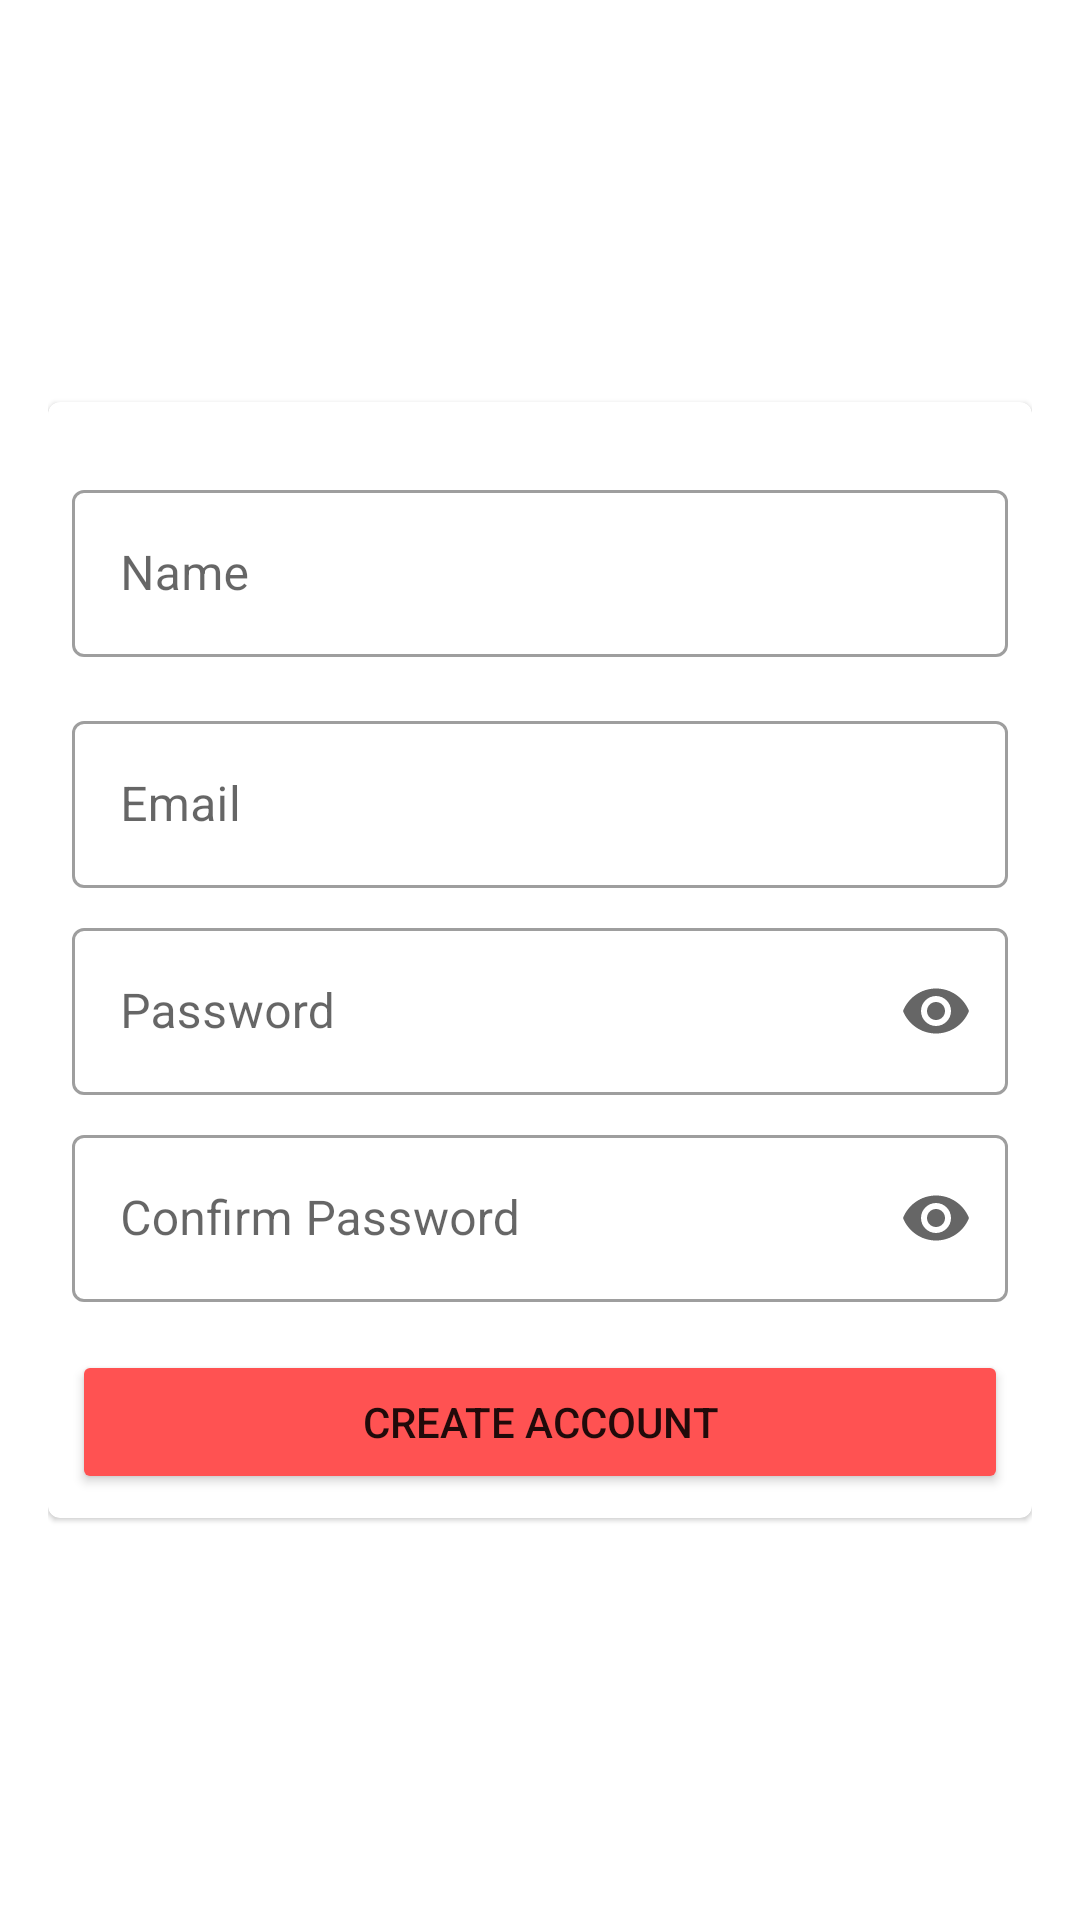

Here is an Android app screen rendered from its layout file. Give the layout XML and the strings, colors and styles it references.
<!-- AndroidManifest.xml: application theme Theme.FirebaseChallenge -->
<!-- res/layout/sign_up_fragment.xml -->
<?xml version="1.0" encoding="utf-8"?>

<FrameLayout xmlns:android="http://schemas.android.com/apk/res/android"
    xmlns:app="http://schemas.android.com/apk/res-auto"
    xmlns:tools="http://schemas.android.com/tools"
    android:layout_width="match_parent"
    android:layout_height="match_parent"
    android:paddingHorizontal="@dimen/padding_horizontal"
    android:paddingVertical="@dimen/padding_vertical"
    tools:context=".login.signup.view.SignUpFragment"
    tools:background="@drawable/mini_kratos">

    <com.google.android.material.card.MaterialCardView
        android:layout_width="match_parent"
        android:layout_height="wrap_content"

        android:layout_gravity="center">

        <androidx.constraintlayout.widget.ConstraintLayout
            android:layout_width="match_parent"
            android:layout_height="match_parent"
            android:padding="8dp">

            <com.google.android.material.textfield.TextInputLayout
                android:id="@+id/edtName_signUpFragment"
                style="@style/Widget.MaterialComponents.TextInputLayout.OutlinedBox"
                android:layout_width="match_parent"
                android:layout_height="wrap_content"
                android:layout_marginTop="16dp"
                android:hint="@string/name"
                app:endIconMode="clear_text"
                app:layout_constraintEnd_toEndOf="parent"
                app:layout_constraintStart_toStartOf="parent"
                app:layout_constraintTop_toTopOf="parent">

                <com.google.android.material.textfield.TextInputEditText
                    android:layout_width="match_parent"
                    android:layout_height="wrap_content"
                    android:inputType="text"/>

            </com.google.android.material.textfield.TextInputLayout>

            <com.google.android.material.textfield.TextInputLayout
                android:id="@+id/edtEmail_signUpFragment"
                style="@style/Widget.MaterialComponents.TextInputLayout.OutlinedBox"
                android:layout_width="match_parent"
                android:layout_height="wrap_content"
                android:layout_marginTop="16dp"
                android:hint="@string/email"
                app:endIconMode="clear_text"
                app:layout_constraintEnd_toEndOf="parent"
                app:layout_constraintStart_toStartOf="parent"
                app:layout_constraintTop_toBottomOf="@id/edtName_signUpFragment">

                <com.google.android.material.textfield.TextInputEditText
                    android:layout_width="match_parent"
                    android:layout_height="wrap_content"
                    android:inputType="textEmailAddress" />

            </com.google.android.material.textfield.TextInputLayout>

            <com.google.android.material.textfield.TextInputLayout
                android:id="@+id/edtPassword_signUpFragment"
                style="@style/Widget.MaterialComponents.TextInputLayout.OutlinedBox"
                android:layout_width="match_parent"
                android:layout_height="wrap_content"
                android:layout_marginTop="8dp"
                android:hint="@string/password"
                app:endIconMode="password_toggle"
                app:layout_constraintEnd_toEndOf="parent"
                app:layout_constraintStart_toStartOf="parent"
                app:layout_constraintTop_toBottomOf="@id/edtEmail_signUpFragment">

                <com.google.android.material.textfield.TextInputEditText
                    android:layout_width="match_parent"
                    android:layout_height="wrap_content"
                    android:inputType="textPassword" />

            </com.google.android.material.textfield.TextInputLayout>

            <com.google.android.material.textfield.TextInputLayout
                android:id="@+id/edtPasswordConfirm_signUpFragment"
                style="@style/Widget.MaterialComponents.TextInputLayout.OutlinedBox"
                android:layout_width="match_parent"
                android:layout_height="wrap_content"
                android:layout_marginTop="8dp"
                android:hint="@string/confirm_password"
                app:endIconMode="password_toggle"
                app:layout_constraintEnd_toEndOf="parent"
                app:layout_constraintStart_toStartOf="parent"
                app:layout_constraintTop_toBottomOf="@id/edtPassword_signUpFragment">

                <com.google.android.material.textfield.TextInputEditText
                    android:layout_width="match_parent"
                    android:layout_height="wrap_content"
                    android:inputType="textPassword" />

            </com.google.android.material.textfield.TextInputLayout>

            <Button
                android:id="@+id/btnCreateAccount_signUpFragment"
                android:layout_width="match_parent"
                android:layout_height="wrap_content"
                android:layout_marginTop="16dp"
                android:backgroundTint="?attr/colorSecondary"
                android:text="@string/create_account"
                app:layout_constraintEnd_toEndOf="parent"
                app:layout_constraintStart_toStartOf="parent"
                app:layout_constraintTop_toBottomOf="@id/edtPasswordConfirm_signUpFragment" />

        </androidx.constraintlayout.widget.ConstraintLayout>

    </com.google.android.material.card.MaterialCardView>

</FrameLayout>
<!-- resources referenced by this layout -->
<resources>
  <dimen name="padding_horizontal">16dp</dimen>
  <dimen name="padding_vertical">24dp</dimen>
  <!-- drawable mini_kratos: jpg bitmap (drawable-v24, 318266 bytes) -->
  <string name="confirm_password">Confirm Password</string>
  <string name="create_account">Create Account</string>
  <string name="email">Email</string>
  <string name="name">Name</string>
  <string name="password">Password</string>
  <style name="Theme.FirebaseChallenge" parent="Theme.MaterialComponents.DayNight.NoActionBar">
          
          <item name="colorPrimary">@color/teal_500</item>
          <item name="colorPrimaryVariant">@color/teal_700</item>
          <item name="colorOnPrimary">@color/white</item>
          
          <item name="colorSecondary">@color/red_a200</item>
          <item name="colorSecondaryVariant">@color/red_a400</item>
          <item name="colorOnSecondary">@color/white</item>
          
          <item name="android:statusBarColor" tools:targetApi="l">?attr/colorPrimaryVariant</item>
          
      </style>
  <color name="teal_500">#FF009688</color>
  <color name="teal_700">#FF00796B</color>
      FF8A80
  <color name="white">#FFFFFFFF</color>
  <color name="red_a200">#FFFF5252</color>
  <color name="red_a400">#FFFF1744</color>
</resources>
